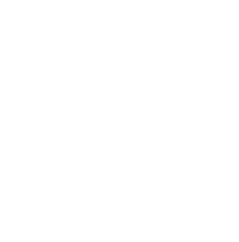
t = 0.00 s
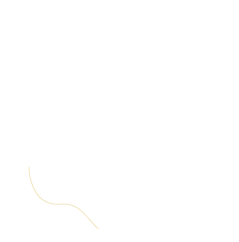
t = 1.30 s
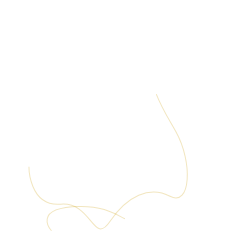
t = 2.30 s
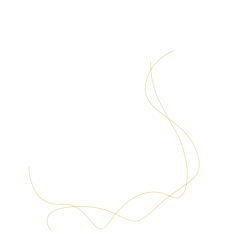
t = 3.55 s
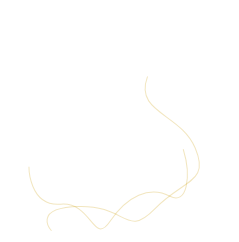
t = 4.55 s
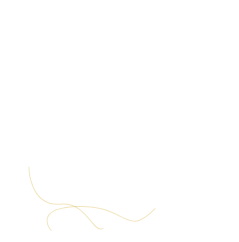
t = 6.05 s

The animated SVG that drew these frames (rendered in a browser with its animation timeline set to each time). Animation: 3 CSS @keyframes rules; one cycle of 7.20 s, repeats indefinitely.

<svg xmlns="http://www.w3.org/2000/svg" width="239.497" height="241.819"><g id="Group_344" data-name="Group 344" transform="rotate(-12 184.094 16.093)" fill="none" stroke="#cc9d00" stroke-width="1"><path id="Path_100" data-name="Path 100" d="M1435.487 639.866s-8.291 39.093 23.3 43.1 23.039 48.114 44.761 27.064 46.077-27.064 63.85-12.029 29.621-28.067 19.089-62.147-32.912-81.193 31.6-127.3" transform="translate(-1434.505 -508.555)" opacity=".25" style="animation:rabwyCCg_draw_0 7200ms linear 0ms infinite,rabwyCCg_fade 7200ms linear 0ms infinite" stroke-dasharray="415 417" stroke-dashoffset="416"/><path id="Path_101" data-name="Path 101" d="M1448.25 686.469s-15.378-27.064 32.093-18.043 38.779 41.1 73.547 18.043 59.506-14.033 52.151-51.121-52.151-47.112-32.093-79.188 58.838-11.026 64.186-50.119" transform="translate(-1438.504 -487.991)" opacity=".25" style="animation:rabwyCCg_draw_1 7200ms linear 0ms infinite,rabwyCCg_fade 7200ms linear 0ms infinite" stroke-dasharray="393 395" stroke-dashoffset="394"/></g><style data-made-with="vivus-instant">@keyframes rabwyCCg_fade{0%,94.44444444444444%{stroke-opacity:1}}@keyframes rabwyCCg_draw_0{11.11111111111111%{stroke-dashoffset:416}38.88888888888889%{stroke-dashoffset:0}}@keyframes rabwyCCg_draw_1{25%{stroke-dashoffset:394}52.77777777777778%{stroke-dashoffset:0}}</style></svg>